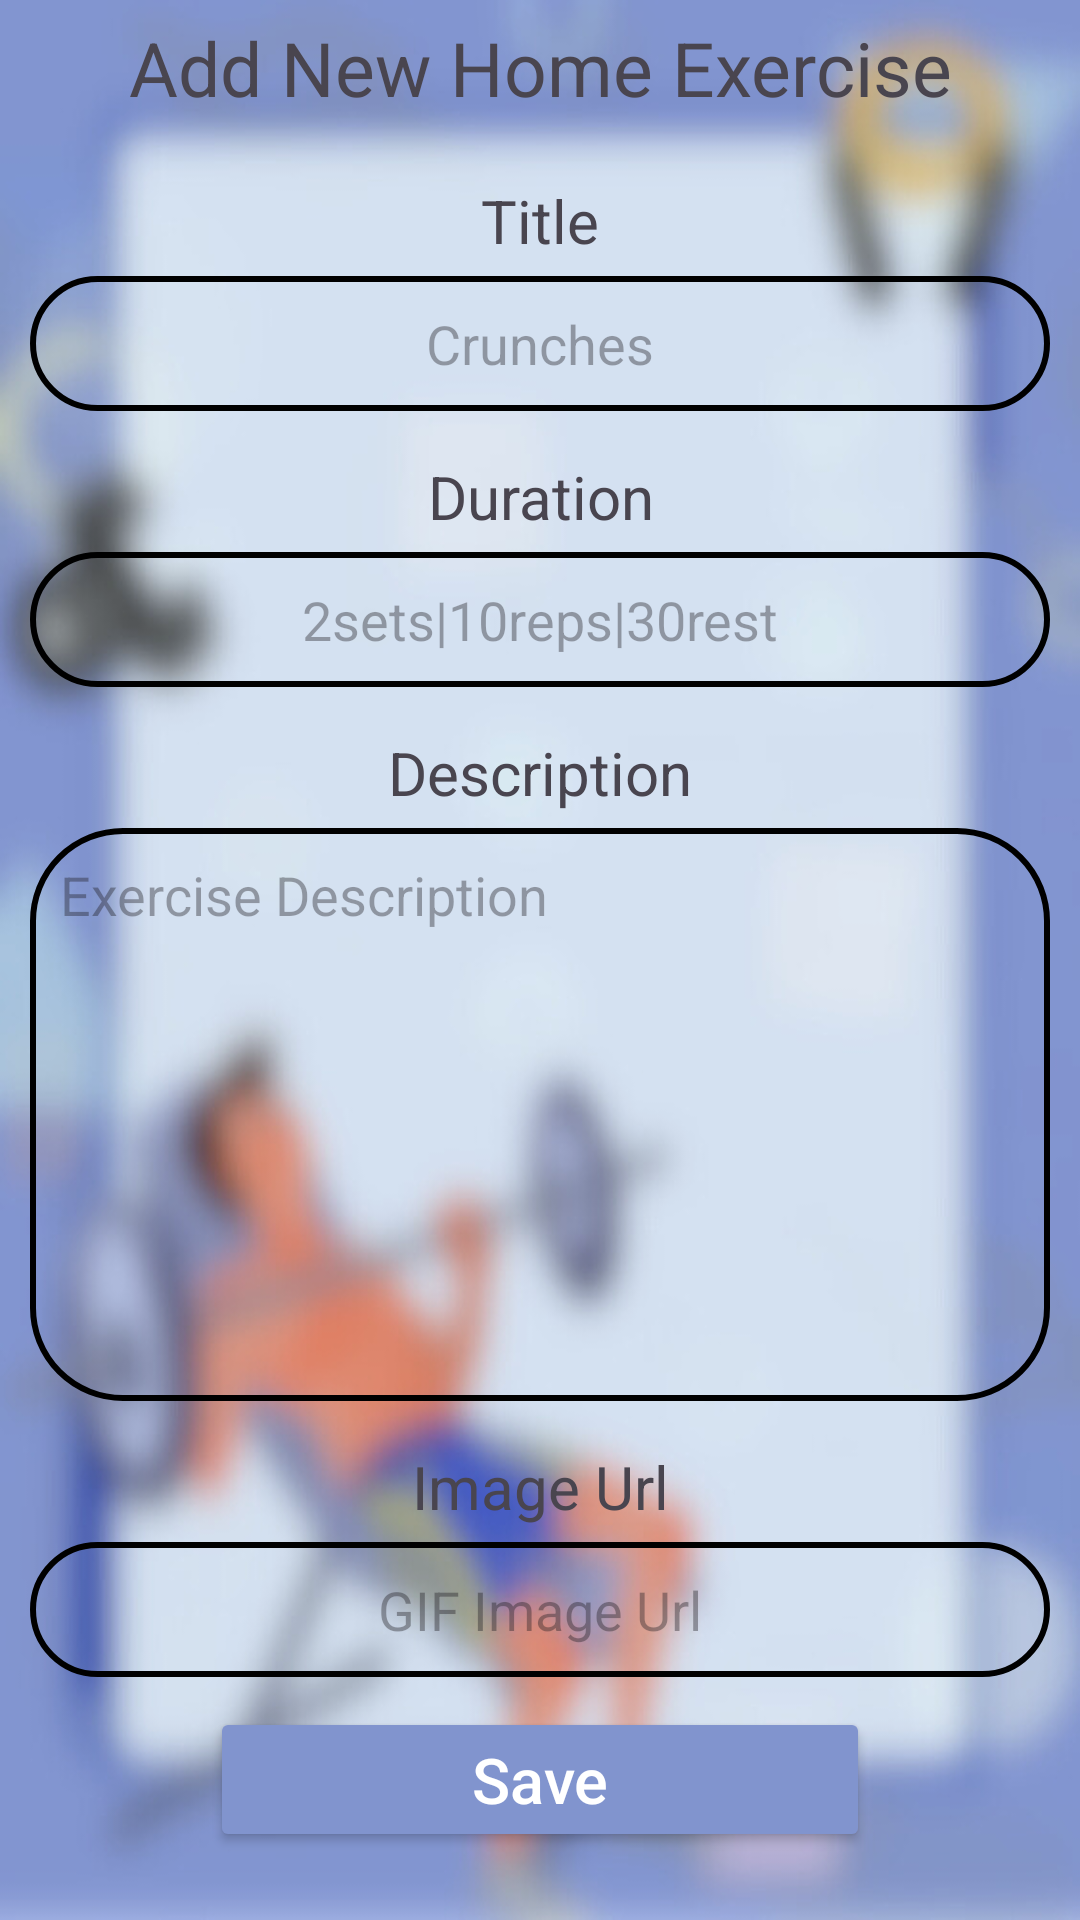

Here is an Android app screen rendered from its layout file. Give the layout XML and the strings, colors and styles it references.
<!-- AndroidManifest.xml: application theme Theme.PasswordChek -->
<!-- res/layout/activity_home_workout.xml -->
<?xml version="1.0" encoding="utf-8"?>
<LinearLayout xmlns:android="http://schemas.android.com/apk/res/android"
    android:id="@+id/main"
    android:layout_width="match_parent"
    android:layout_height="match_parent"
    android:background="@drawable/backgroundhomeworkout"
    android:orientation="vertical">

    <TextView
        android:id="@+id/backtext"
        android:layout_width="match_parent"
        android:layout_height="45dp"
        android:drawableLeft="@drawable/backarrow"
        android:gravity="center"
        android:text="Add New Home Exercise"
        android:textSize="25dp" />

    <TextView
        android:layout_width="match_parent"
        android:layout_height="wrap_content"
        android:layout_marginTop="15dp"
        android:layout_marginBottom="5dp"
        android:gravity="center"
        android:text="Title"
        android:textSize="20sp" />

    <EditText
        android:id="@+id/exeTitle"
        android:layout_width="match_parent"
        android:layout_height="45dp"
        android:layout_marginLeft="10dp"
        android:layout_marginRight="10dp"
        android:background="@drawable/blackborder"
        android:gravity="center"
        android:hint="Crunches" />

    <TextView
        android:layout_width="match_parent"
        android:layout_height="wrap_content"
        android:layout_marginTop="15dp"
        android:layout_marginBottom="5dp"
        android:gravity="center"
        android:text="Duration"
        android:textSize="20sp" />

    <EditText
        android:id="@+id/exeDuration"
        android:layout_width="match_parent"
        android:layout_height="45dp"
        android:layout_marginLeft="10dp"
        android:layout_marginRight="10dp"
        android:background="@drawable/blackborder"
        android:gravity="center"
        android:hint="2sets|10reps|30rest" />

    <TextView
        android:layout_width="match_parent"
        android:layout_height="wrap_content"
        android:layout_marginTop="15dp"
        android:layout_marginBottom="5dp"
        android:gravity="center"
        android:text="Description"
        android:textSize="20sp" />

    <EditText
        android:id="@+id/exeDescription"
        android:layout_width="match_parent"
        android:layout_height="191dp"
        android:layout_marginLeft="10dp"
        android:layout_marginRight="10dp"
        android:background="@drawable/blackborder"
        android:fadeScrollbars="true"
        android:gravity="start"
        android:hint="Exercise Description"
        android:padding="10dp" />

    <TextView
        android:layout_width="match_parent"
        android:layout_height="wrap_content"
        android:layout_marginTop="15dp"
        android:layout_marginBottom="5dp"
        android:gravity="center"
        android:text="Image Url"
        android:textSize="20sp" />

    <EditText
        android:id="@+id/exeImageUrl"
        android:layout_width="match_parent"
        android:layout_height="45dp"
        android:layout_marginLeft="10dp"
        android:layout_marginRight="10dp"
        android:background="@drawable/blackborder"
        android:gravity="center"
        android:hint="GIF Image Url"
        android:padding="10dp" />

    <Button
        android:id="@+id/btnExeSave"
        android:layout_width="match_parent"
        android:layout_height="wrap_content"
        android:layout_marginLeft="70dp"
        android:layout_marginTop="10dp"
        android:layout_marginRight="70dp"
        android:backgroundTint="#8194CE"
        android:gravity="center"
        android:text="Save"
        android:textAllCaps="false"
        android:textColor="@color/white"
        android:textSize="21dp" />


</LinearLayout>
<!-- resources referenced by this layout -->
<resources>
  <color name="white">#FFFFFFFF</color>
  <!-- drawable backgroundhomeworkout: png bitmap (drawable, 285735 bytes) -->
  <!-- drawable blackborder (drawable) -->
  <?xml version="1.0" encoding="utf-8"?>
  <shape xmlns:android="http://schemas.android.com/apk/res/android"
      android:shape="rectangle">
  
      <stroke
          android:width="2dp"
          android:color="#000000" />
  
      <corners android:radius="30dp" />
  
  </shape>
  <style name="Theme.PasswordChek" parent="Base.Theme.PasswordChek" />
  <style name="Base.Theme.PasswordChek" parent="Theme.Material3.DayNight.NoActionBar">
          
          
          <item name="android:statusBarColor">#ffff</item>
      </style>
</resources>
